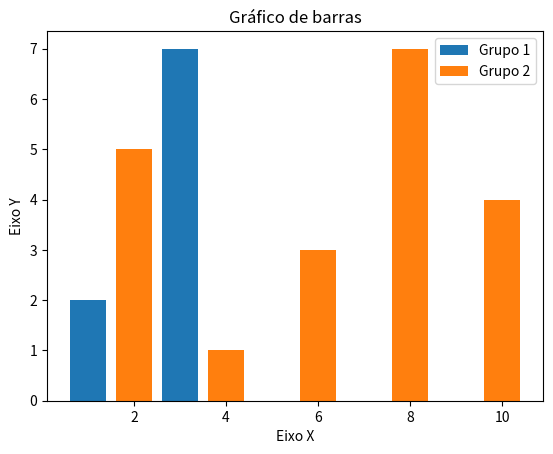

This figure's Python source:
#Visualização de dados em Python
# gráfico de barras 

import matplotlib.pyplot as plt

x1 = [1, 2, 3, 4, 5]
y1 = [2, 3, 7, 1, 0]

x2 = [2, 4, 6, 8, 10]
y2 = [5, 1, 3, 7, 4]


titulo = "Gráfico de barras"
eixoX = "Eixo X"
eixoY = "Eixo Y"

#Legendas
plt.title(titulo)
plt.xlabel(eixoX)
plt.ylabel(eixoY)

plt.bar(x1, y1, label = "Grupo 1")
plt.bar(x2, y2, label = "Grupo 2")
plt.legend()

plt.show()
